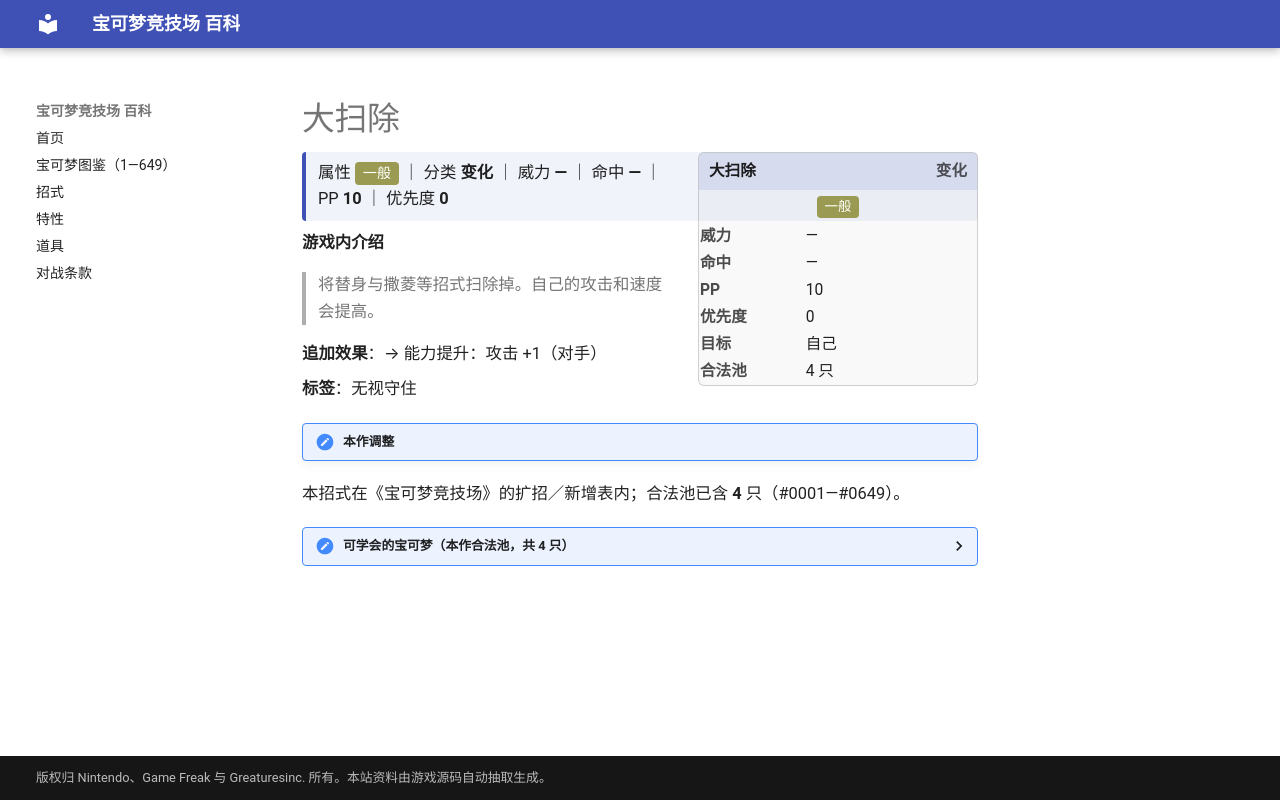

repository: nanmoboys/pkmn-arena-wiki · page: moves/大扫除/index.html · generator: mkdocs

# 大扫除

<div class="infobox">
<div class="ib-h"><span>大扫除</span><span class="ib-no">变化</span></div>
<div class="ib-ty"><span class="tp" style="background:#9A9A52">一般</span></div>
<table class="ib-t"><tr><th>威力</th><td>—</td></tr><tr><th>命中</th><td>—</td></tr><tr><th>PP</th><td>10</td></tr><tr><th>优先度</th><td>0</td></tr><tr><th>目标</th><td>自己</td></tr><tr><th>合法池</th><td>4 只</td></tr></table></div>
<div class="head-stat">属性 <span class="tp" style="background:#9A9A52">一般</span> ｜ 分类 <b>变化</b> ｜ 威力 <b>—</b> ｜ 命中 <b>—</b> ｜ PP <b>10</b> ｜ 优先度 <b>0</b></div>

**游戏内介绍**

> 将替身与撒菱等招式扫除掉。自己的攻击和速度会提高。

**追加效果**：→ 能力提升：攻击 +1（对手）

**标签**：无视守住

!!! note "本作调整"

本招式在《宝可梦竞技场》的扩招／新增表内；合法池已含 **4** 只（#0001—#0649）。

<details class="pool"><summary>可学会的宝可梦（本作合法池，共 4 只）</summary>

<p>尾立、大尾立、泡沫栗鼠、奇诺栗鼠</p>

</details>
